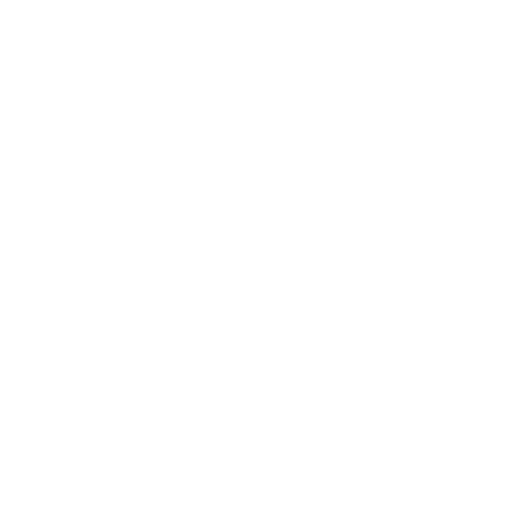
t = 0.00 s
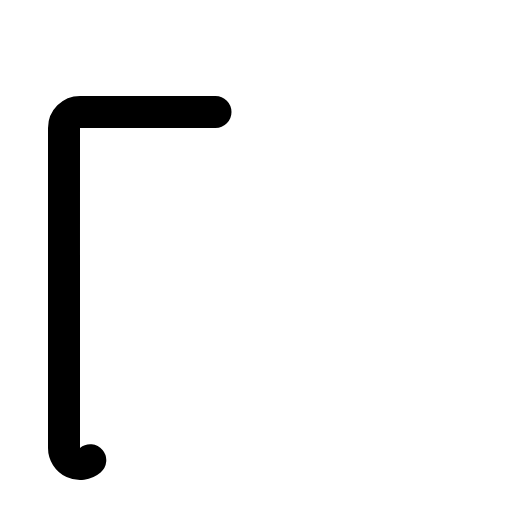
t = 0.38 s
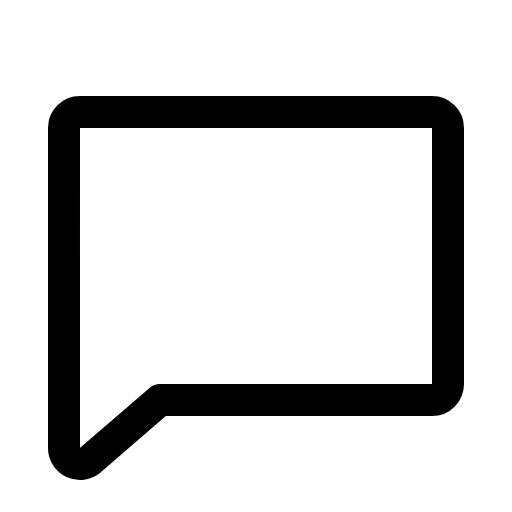
t = 1.13 s
t = 1.50 s: frame unchanged from t = 1.13 s, image omitted
t = 1.88 s: frame unchanged from t = 1.13 s, image omitted
t = 2.63 s: frame unchanged from t = 1.13 s, image omitted

The animated SVG that drew these frames (rendered in a browser with its animation timeline set to each time). Animation: 1 CSS @keyframes rule; one cycle of 3.00 s, repeats indefinitely.

<svg xmlns="http://www.w3.org/2000/svg" viewBox="0 0 256 256">
  <style>
    .draw-line {
      stroke-dasharray: 2000;
      stroke-dashoffset: 0;
    }
    svg:hover .draw-line {
      animation: phosphor-draw-in 3s ease-in-out infinite alternate;
    }
    @keyframes phosphor-draw-in {
      0%   { stroke-dashoffset: 2000; }
      50%  { stroke-dashoffset: 0; }
      100% { stroke-dashoffset: 0; }
    }
  </style><rect width="256" height="256" fill="none"/><path d="M45.15,230.11A8,8,0,0,1,32,224V64a8,8,0,0,1,8-8H216a8,8,0,0,1,8,8V192a8,8,0,0,1-8,8H80Z" fill="none" stroke="currentColor" stroke-linecap="round" stroke-linejoin="round" stroke-width="16" class="draw-line"/></svg>
